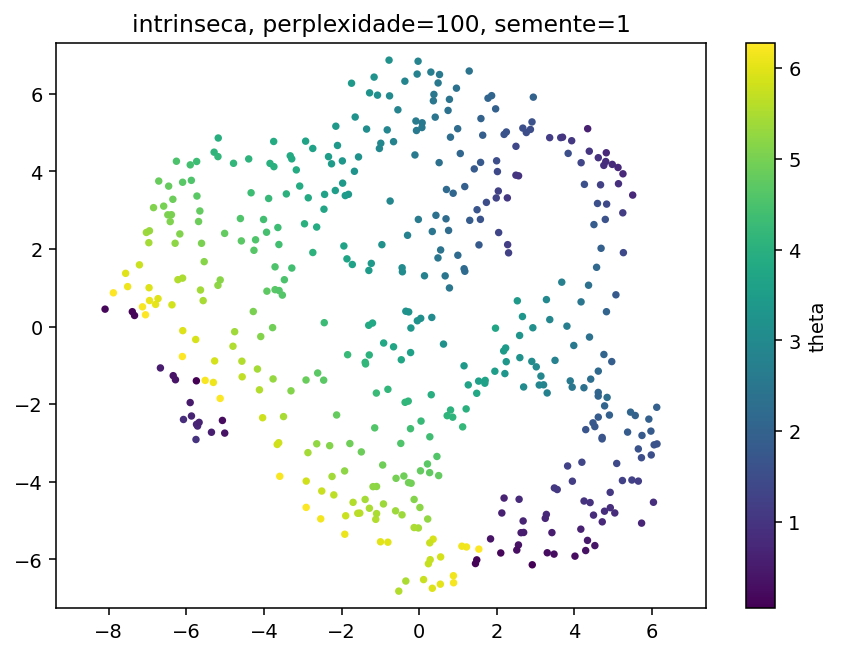

Data behind this chart, as committed beside it:
y1, y2, theta, phi
4.614881515502929688e+00, 4.350351810455322266e+00, 9.311925801443895478e-01, 1.652466492683413168e+00
8.752471208572387695e-01, 3.434422254562377930e+00, 2.085951986838933347e+00, 6.099039974104923267e+00
3.955556079745292664e-02, 2.110231518745422363e-01, 3.158266869990192571e+00, 4.731075407404299327e+00
1.866723656654357910e+00, 5.948827266693115234e+00, 2.057552938785677910e+00, 1.381861996649015323e+00
3.556604623794555664e+00, -4.200057029724121094e+00, 1.060123681324946832e+00, 3.164140768382634139e+00
1.119915723800659180e+00, -2.585421562194824219e+00, 4.186003101164114781e+00, 2.424558224244254490e+00
3.928960561752319336e+00, 4.787518978118896484e+00, 1.065379070866575351e+00, 1.248724446624367657e+00
-4.324325919151306152e-01, 1.410591006278991699e+00, 3.051610076251261017e+00, 5.350449174724511536e+00
-3.442057967185974121e-01, 3.938882350921630859e-01, 3.258850951576415245e+00, 4.871707508841081946e+00
-2.446062088012695312e+00, 9.906590729951858521e-02, 4.296330413449937602e+00, 5.369431639002390177e+00
3.947007894515991211e+00, -3.985374450683593750e+00, 1.147675693736740721e+00, 3.376960942078887307e+00
1.966120004653930664e+00, -4.224431887269020081e-02, 3.706831346702784025e+00, 2.315815449416723126e+00
-3.619635581970214844e+00, -2.993885755538940430e+00, 5.797945001963035416e+00, 5.007148913965945525e+00
-5.284034252166748047e+00, 4.492673873901367188e+00, 4.110404581097514942e+00, 1.810032565793384229e+00
2.493099689483642578e+00, 4.643501281738281250e+00, 1.401236957959854479e+00, 6.029095184188155709e-01
-1.742941260337829590e+00, 6.269169807434082031e+00, 3.404893283858157371e+00, 1.722963698327843352e+00
2.015918731689453125e+00, 3.992709875106811523e+00, 1.410709531738642886e+00, 1.621696334902198444e-01
-1.391539573669433594e+00, -9.216759204864501953e-01, 4.131824371366533910e+00, 4.738305195880288423e+00
-5.898740768432617188e+00, 4.165362358093261719e+00, 4.416674104832837955e+00, 1.978302902580934441e+00
3.483030557632446289e+00, -4.159494400024414062e+00, 1.068721517521439068e+00, 3.091574804958944878e+00
-3.641512870788574219e+00, 2.551079750061035156e+00, 4.316424983941156590e+00, 2.386552968974632871e-01
-8.235215544700622559e-01, 5.067245483398437500e+00, 2.897087575937414616e+00, 6.991834286647661267e-01
2.302797317504882812e+00, 1.898921847343444824e+00, 1.240881732454452768e+00, 5.316468569893499030e+00
4.289872646331787109e+00, -5.771691799163818359e+00, 3.393364761198545687e-01, 4.388198104827169210e+00
-4.606586933135986328e+00, 2.782026767730712891e+00, 4.571561576447030539e+00, 6.680970163639035064e-01
4.491727828979492188e+00, -4.858971595764160156e+00, 8.175700941839194602e-01, 4.043200977730628587e+00
1.949865460395812988e+00, -1.151714801788330078e+00, 3.504889830957936159e+00, 3.076805510409992284e+00
8.816506862640380859e-01, -6.420274734497070312e+00, 6.147516213569956811e+00, 2.356143027262577405e+00
1.059025883674621582e+00, 4.458024501800537109e+00, 2.083966755686661010e+00, 3.141734339903932138e-01
-2.236847430467605591e-01, -2.632261514663696289e+00, 4.368999661959502845e+00, 3.621643893188043251e+00
5.446146011352539062e+00, -2.205910444259643555e+00, 2.055522473554129537e+00, 4.402132790264392526e+00
-8.093756675720214844e+00, 4.480140507221221924e-01, 1.521727983215173663e-01, 1.886303886104414795e+00
4.172579288482666016e+00, 4.220879077911376953e+00, 1.337853446901329457e+00, 1.634510959912722106e+00
1.636747717857360840e+00, 4.929893016815185547e+00, 1.890336237652279205e+00, 6.068733296773504149e-01
-4.082594394683837891e+00, -2.580278813838958740e-01, 5.129337052482124015e+00, 5.807098735440949788e+00
-1.025345563888549805e+00, 4.587760925292968750e+00, 2.960580524993918328e+00, 4.759559104770257898e-01
2.913349151611328125e+00, -6.138916492462158203e+00, 9.182297580460771491e-02, 3.872353020510762356e+00
1.174342036247253418e+00, 3.606189966201782227e+00, 1.915329856162789390e+00, 6.179217447070085356e+00
-1.921581506729125977e+00, -3.721049785614013672e+00, 5.226945206690579937e+00, 4.220187148485815776e+00
-2.160916566848754883e+00, 3.505251169204711914e+00, 3.512806563262675486e+00, 1.314209297738784810e-01
2.625648975372314453e+00, -5.311816215515136719e+00, 5.247624230378546972e-01, 3.054278362112659462e+00
-6.338104248046875000e+00, -1.266116261482238770e+00, 3.674137263418379984e-01, 2.022750534028698033e-01
9.598942995071411133e-01, 6.141304016113281250e+00, 2.403239787651872295e+00, 1.370823794088156689e+00
-2.137022912502288818e-01, -3.815615922212600708e-02, 3.336512097902775587e+00, 4.695069342851458494e+00
-6.844796180725097656e+00, 3.063543796539306641e+00, 5.092310887327997193e+00, 1.841105987568917079e+00
-1.381567597389221191e+00, -9.639117717742919922e-01, 4.140164092424429398e+00, 4.722251238585015720e+00
-7.031696289777755737e-02, 5.050627708435058594e+00, 2.600861043219306445e+00, 6.712635771083909075e-01
3.379377424716949463e-01, -6.743977546691894531e+00, 5.959460722509809294e+00, 2.124950373954392902e+00
1.419068455696105957e+00, 4.061498165130615234e+00, 1.819953560324155895e+00, 1.344069631051910130e-01
3.278329372406005859e+00, 6.938587427139282227e-01, 2.978925101072348980e+00, 2.296610067909531150e+00
-4.392539978027343750e+00, 4.318520069122314453e+00, 4.079788788967666058e+00, 1.253883566830128471e+00
-4.765189811587333679e-02, 1.486750841140747070e-01, 3.210224570240514108e+00, 4.725498680414693453e+00
-3.281636714935302734e+00, 1.507005929946899414e+00, 4.381118426797244503e+00, 6.007227653787212240e+00
-1.972573399543762207e+00, 3.694455862045288086e+00, 3.418677398833714243e+00, 1.653691301157260984e-01
4.901189327239990234e+00, -2.281161069869995117e+00, 1.953440025814493497e+00, 3.940977385100361996e+00
-5.710617065429687500e+00, -2.564070701599121094e+00, 7.202122927980657563e-01, 5.750928053979573740e+00
2.228004455566406250e+00, -5.524743795394897461e-01, 3.444124412011506209e+00, 2.754447949504044590e+00
-3.749339342117309570e+00, 4.768627643585205078e+00, 3.856309376507117026e+00, 1.207430458762727588e+00
-2.258553028106689453e+00, 4.193244934082031250e+00, 3.467712717921641818e+00, 4.370416454214327007e-01
4.777464866638183594e+00, -2.044035673141479492e+00, 2.059698110359190260e+00, 3.885192293784867523e+00
... 390 more rows
